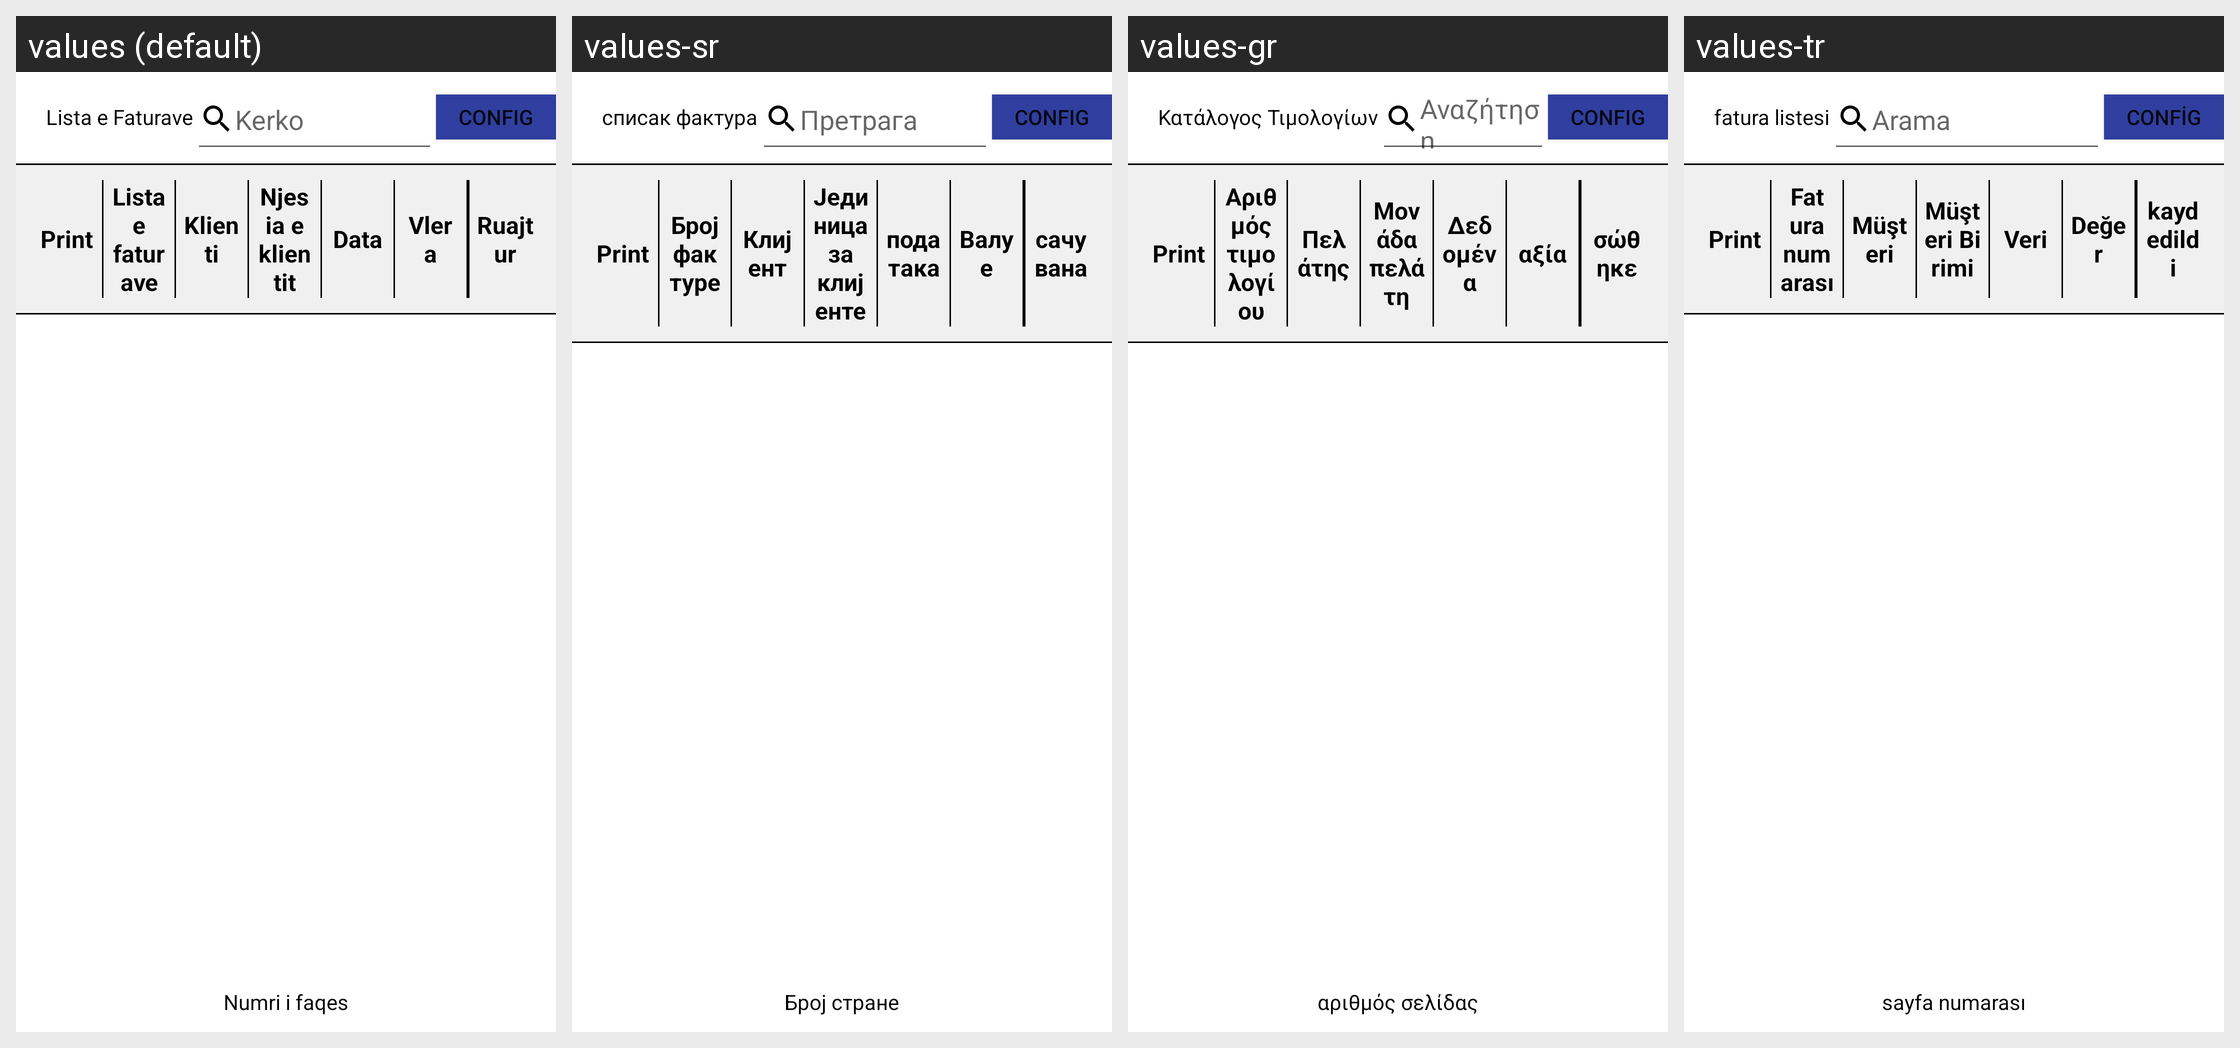

Here is an Android app screen in its default locale and in the app's own translations. Write out the translated-string differences for the strings that appear on this screen.
Android screen res/layout/invoice_list_activity.xml rendered under 4 locales, left to right: values (default), values-sr, values-gr, values-tr. Device: Nexus 5 (rendered at 1080×1920; each locale shown at half size, 540×960, under a caption strip naming it); theme AppTheme.
Other locales in the repository, not shown: values-en, values-shq.
Strings drawn on this screen, with the default value and each locale's value (text and hints the layout hard-codes, and strings that could not be matched under every locale, appear in the picture but are not listed):

lista_faturave
  values: Lista e Faturave
  values-sr: списак фактура
  values-gr: Κατάλογος Τιμολογίων
  values-tr: fatura listesi

kerko
  values: Kerko
  values-sr: Претрага
  values-gr: Αναζήτηση
  values-tr: Arama

nr_fatura
  values: Lista e faturave
  values-sr: Број фактуре
  values-gr: Αριθμός τιμολογίου
  values-tr: Fatura numarası

klienti
  values: Klienti
  values-sr: Клијент
  values-gr: Πελάτης
  values-tr: Müşteri

njesia_klientit
  values: Njesia e klientit
  values-sr: Јединица за клијенте
  values-gr: Μονάδα πελάτη
  values-tr: Müşteri Birimi

data
  values: Data
  values-sr: података
  values-gr: Δεδομένα
  values-tr: Veri

vlera
  values: Vlera
  values-sr: Валуе
  values-gr: αξία
  values-tr: Değer

ruajtur
  values: Ruajtur
  values-sr: сачувана
  values-gr: σώθηκε
  values-tr: kaydedildi

numri_faqes
  values: Numri i faqes
  values-sr: Број стране
  values-gr: αριθμός σελίδας
  values-tr: sayfa numarası
